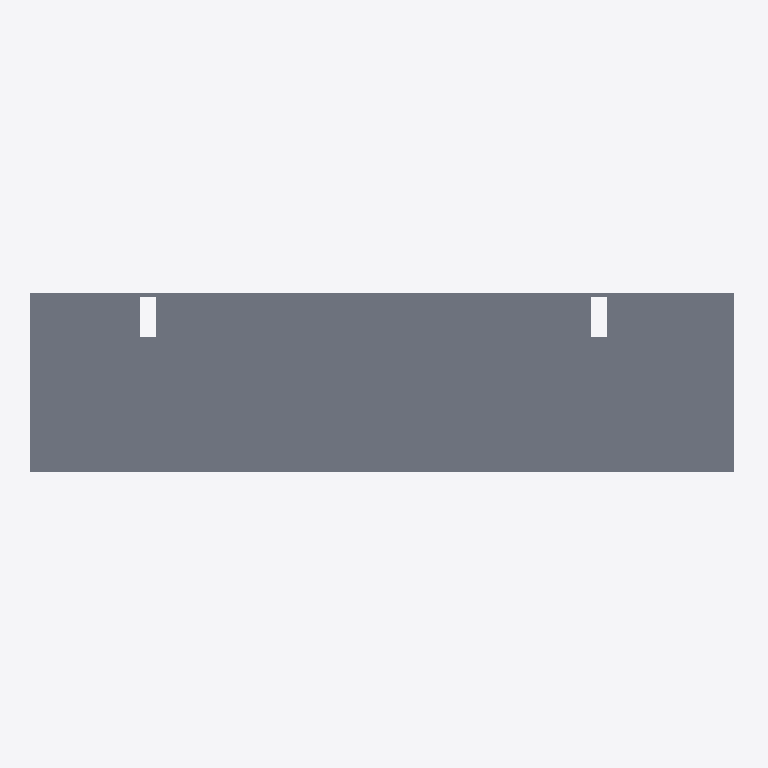
Plan cut of the same IFC building model at storey '2' (level 3.01 m, cut at 4.41 m), seen from above with north up, elements coloured by IFC class (only those large enough to see are counted): 1 slab (grey). No cut surface shows.
Extent 59.3 m × 15.6 m × 6.0 m (x, y, z). Storeys (2): 1 at 0.00 m; 2 at 3.01 m. Elements (3): 3 IfcSlab.

HEADER;
FILE_DESCRIPTION(('ViewDefinition [Renga View]'),'2;1');
FILE_NAME('ofisRNPIFCRELISCONSTRUCT.ifc','2023-04-10T18:21:56',('vstar'),(''),'IfcPlusPlus','Renga 5.9.48395.0','');
FILE_SCHEMA(('IFC4'));
ENDSEC;
DATA;
#28=IFCPROJECT('21TEaxodjBnwNjgMembgig',$,$,$,$,$,$,(#5),#27);
#34=IFCSITE('113ZChXg9TIAfgSrEOVR1w',$,$,$,$,#33,$,$,.ELEMENT.,$,$,$,$,$);
#40=IFCBUILDING('3UJDogBkroGxhJvtR5EBWS',$,$,$,$,#39,$,$,.ELEMENT.,$,$,$);
#51=IFCBUILDINGSTOREY('3BHfKzxrP0Z8DSVYVKbZdS',$,'1',$,$,#50,$,$,.ELEMENT.,0.0);
#57=IFCBUILDINGSTOREY('059JSdQDvClB29wRghw5KJ',$,'2',$,$,#56,$,$,.ELEMENT.,3010.612933195752);
#100=IFCSLAB('1PUV9ysC5E6vwfQ3wUOn0O',$,'Перекрытие: 0,10 мм',$,$,#105,#135,$,.FLOOR.);
ENDSEC;
